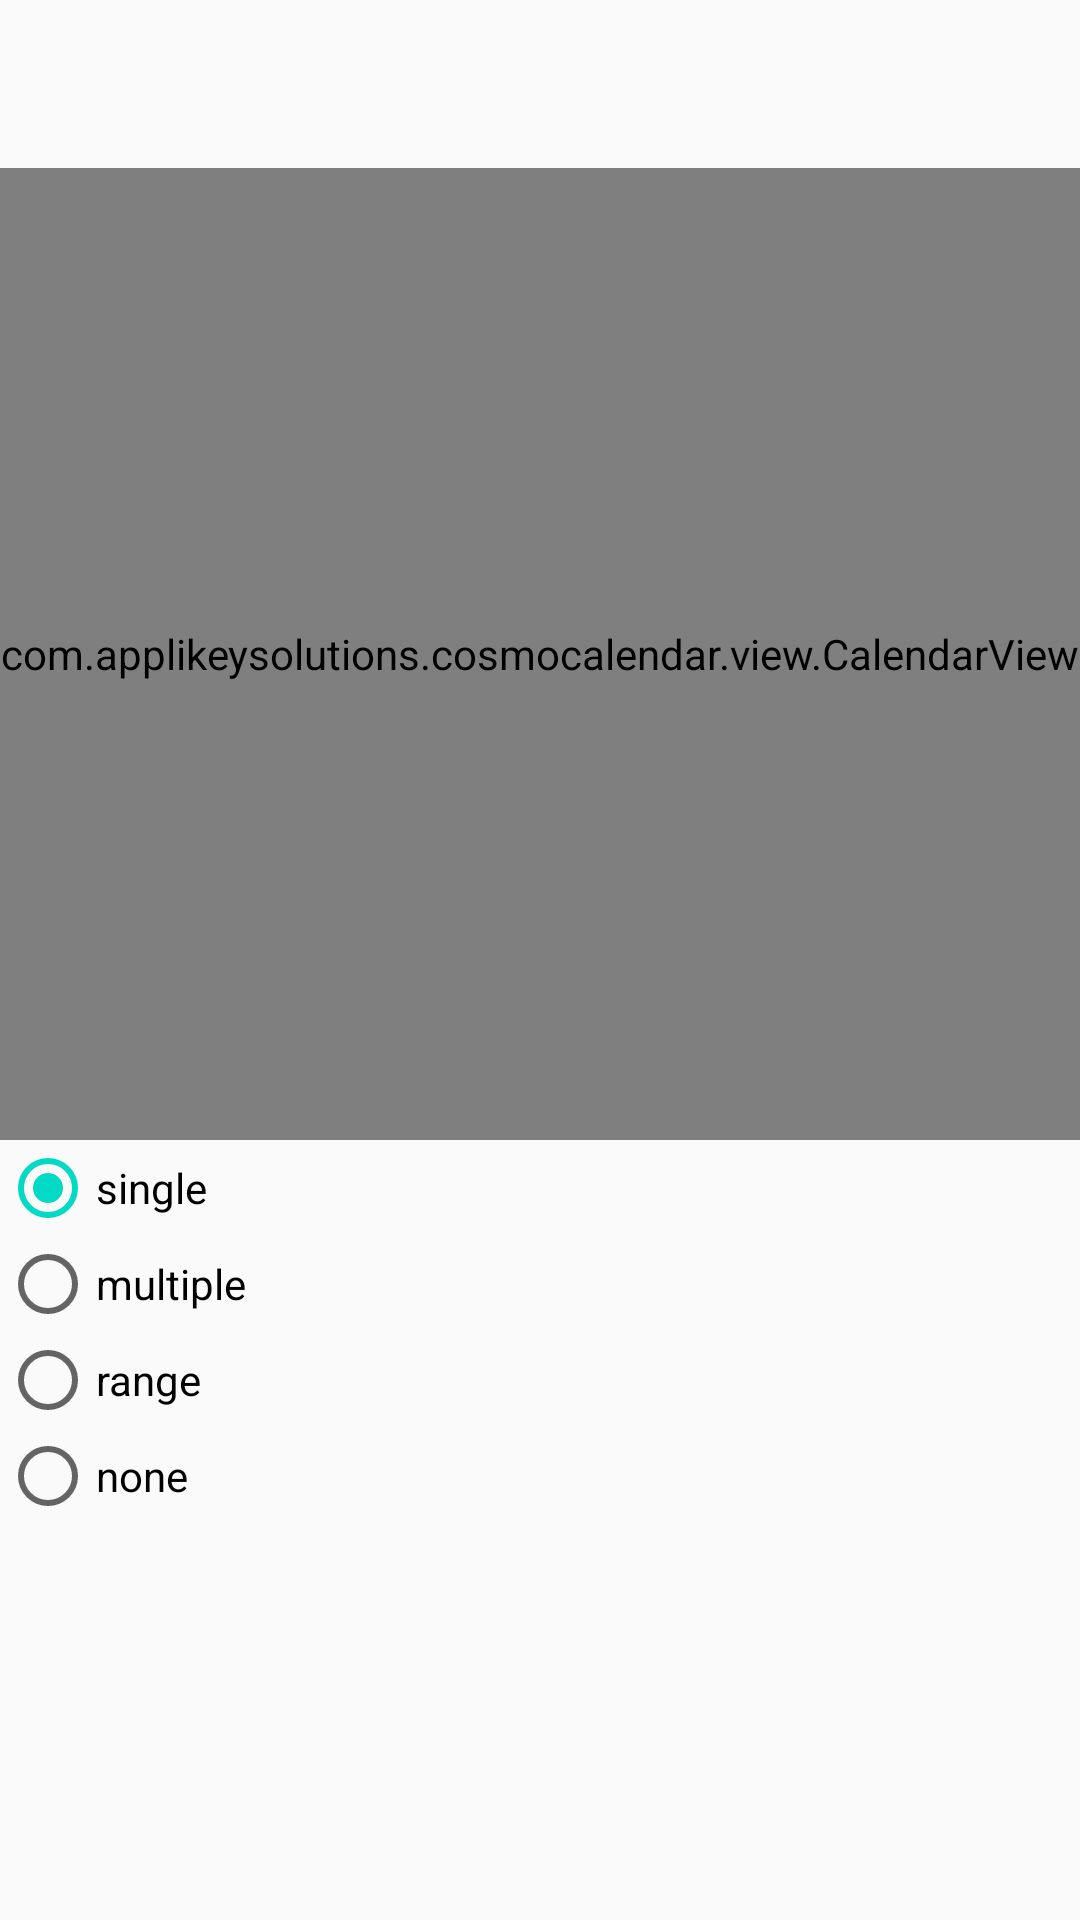

The Android layout XML behind this screen, and the referenced resources:
<!-- AndroidManifest.xml: application theme AppTheme -->
<!-- res/layout/activity_calendar_table.xml -->
<?xml version="1.0" encoding="utf-8"?>
<RelativeLayout xmlns:android="http://schemas.android.com/apk/res/android"
    android:layout_width="match_parent"
    android:layout_height="match_parent"
    xmlns:app="http://schemas.android.com/apk/res-auto"
    android:orientation="vertical">

    <androidx.appcompat.widget.Toolbar
        android:id="@+id/toolbar"
        android:layout_width="match_parent"
        android:layout_height="wrap_content"
        android:minHeight="?attr/actionBarSize" />

    <com.applikeysolutions.cosmocalendar.view.CalendarView
        android:id="@+id/calendar_view"
        android:layout_width="match_parent"
        android:layout_height="wrap_content"
        android:layout_above="@+id/ll_settings"
        android:layout_below="@id/toolbar"/>

    <LinearLayout
        android:id="@+id/ll_settings"
        android:layout_width="match_parent"
        android:layout_height="wrap_content"
        android:layout_alignParentBottom="true"
        android:orientation="horizontal">

        <RadioGroup
            android:id="@+id/rg_selection_type"
            android:layout_width="0dp"
            android:layout_height="wrap_content"
            android:layout_weight="1"
            android:checkedButton="@+id/rb_single">

            <RadioButton
                android:id="@+id/rb_single"
                android:layout_width="wrap_content"
                android:layout_height="wrap_content"
                android:text="single" />

            <RadioButton
                android:id="@+id/rb_multiple"
                android:layout_width="wrap_content"
                android:layout_height="wrap_content"
                android:text="multiple" />

            <RadioButton
                android:id="@+id/rb_range"
                android:layout_width="wrap_content"
                android:layout_height="wrap_content"
                android:text="range" />

            <RadioButton
                android:id="@+id/rb_none"
                android:layout_width="wrap_content"
                android:layout_height="wrap_content"
                android:text="none" />

            <EditText
                android:layout_width="0dp"
                android:layout_height="116dp"
                android:inputType="textMultiLine"
                android:ems="10"
                android:id="@+id/contextEditText"
                app:layout_constraintTop_toBottomOf="@+id/diaryTextView" android:layout_marginTop="16dp"
                android:hint="내용을 입력하세요." android:layout_marginEnd="8dp" app:layout_constraintEnd_toEndOf="parent"
                android:layout_marginRight="8dp" android:layout_marginStart="8dp"
                app:layout_constraintStart_toStartOf="parent" android:layout_marginLeft="8dp"
                android:visibility="invisible"/>

        </RadioGroup>

    </LinearLayout>

</RelativeLayout>
<!-- resources referenced by this layout -->
<resources>
  <style name="AppTheme" parent="Theme.AppCompat.Light.DarkActionBar">
          
          <item name="colorPrimary">@color/colorPrimary</item>
          <item name="colorPrimaryDark">@color/colorPrimaryDark</item>
          <item name="colorAccent">@color/colorAccent</item>
          <item name="windowActionBar">false</item>
          <item name="windowNoTitle">true</item>
      </style>
  <!-- not gathered from this repository: default colours our renderer supplied (Android Studio template values) -->
  <color name="colorPrimary">#FF6200EE</color>
  <color name="colorPrimaryDark">#FF3700B3</color>
  <color name="colorAccent">#FF03DAC5</color>
</resources>
